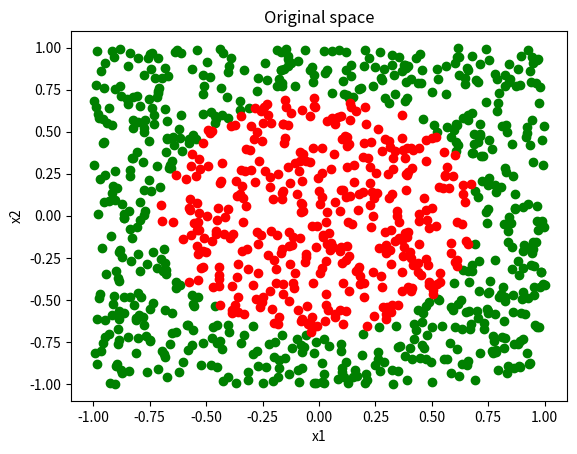
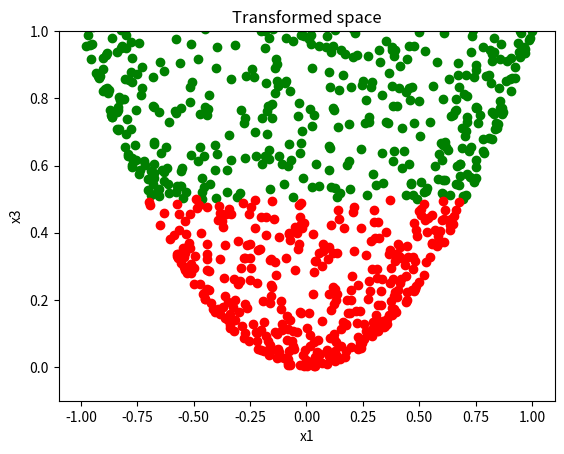

The script that saved these images, in order:
# ## "INFOF422 Statistical foundations of machine learning" course
# ## Python package gbcodepy
# ## Author: G. Bontempi
#
# ## script featrans.py

import numpy as np
import matplotlib.pyplot as plt

N = 1000
X1 = np.random.uniform(-1, 1, N)
X2 = np.random.uniform(-1, 1, N)
r = 0.5
Y = np.zeros(N)
I1 = np.where(X1**2 + X2**2 > r)[0]
I0 = np.setdiff1d(np.arange(N), I1)

plt.figure()
plt.scatter(X1[I1], X2[I1], color="green")
plt.xlabel("x1")
plt.ylabel("x2")
plt.title("Original space")
plt.scatter(X1[I0], X2[I0], color="red")
plt.show()

X3 = X1**2 + X2**2

plt.figure()
plt.scatter(X1[I1], X3[I1], color="green")
plt.xlabel("x1")
plt.ylabel("x3")
plt.title("Transformed space")
plt.ylim(-0.1, 1)
plt.scatter(X1[I0], X3[I0], color="red")
plt.show()
